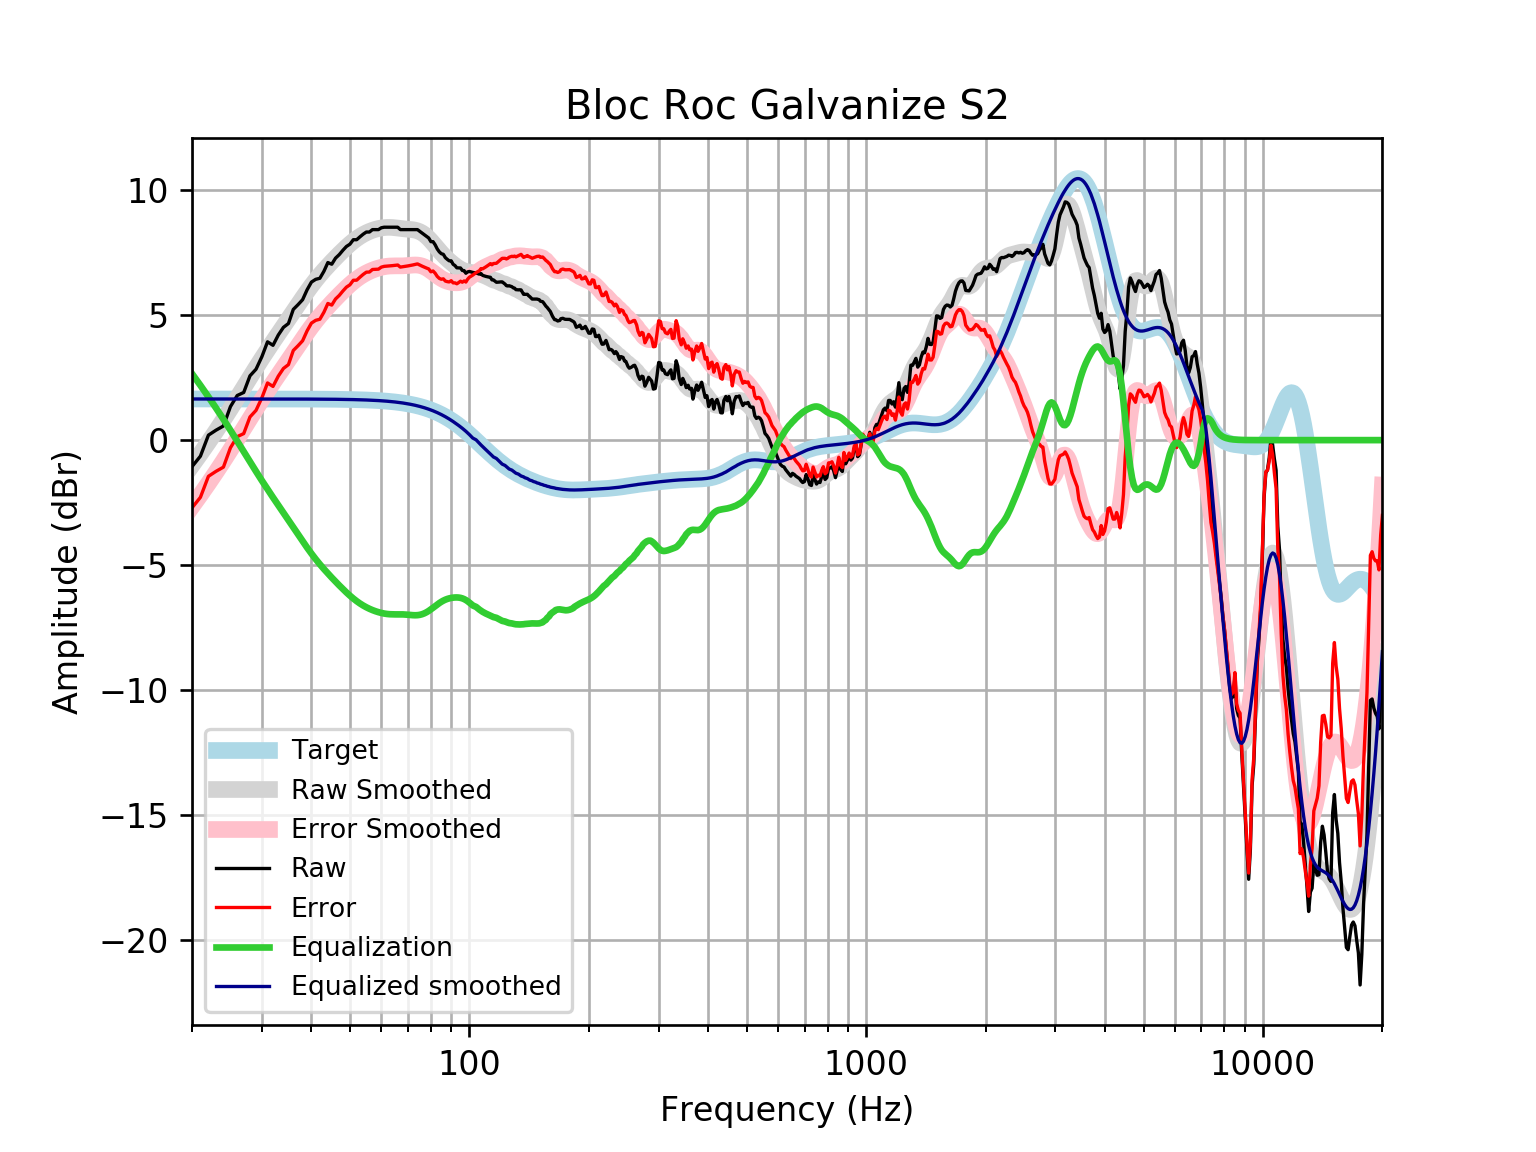

Source data for this figure (header and first rows):
frequency, raw, error, smoothed, error_smoothed, equalization, equalized_raw, equalized_smoothed, target
20, -1.063, -2.711, -1.013, -2.661, 2.661, 1.598, 1.648, 1.648
21, -0.6426, -2.29, -0.5453, -2.193, 2.193, 1.55, 1.648, 1.648
22, 0.1989, -1.449, -0.08508, -1.733, 1.733, 1.932, 1.648, 1.648
23, 0.3999, -1.248, 0.3676, -1.28, 1.28, 1.68, 1.648, 1.648
24, 0.5658, -1.082, 0.8127, -0.835, 0.835, 1.401, 1.648, 1.648
25, 1.343, -0.3048, 1.253, -0.3948, 0.3948, 1.738, 1.648, 1.648
26, 1.787, 0.1389, 1.685, 0.0373, -0.0373, 1.749, 1.648, 1.648
27, 1.909, 0.2613, 2.106, 0.4584, -0.4584, 1.45, 1.648, 1.648
28, 2.576, 0.9285, 2.512, 0.8648, -0.8648, 1.711, 1.647, 1.647
29, 2.84, 1.192, 2.9, 1.253, -1.253, 1.587, 1.647, 1.647
30, 3.341, 1.694, 3.267, 1.62, -1.62, 1.721, 1.647, 1.647
31, 3.937, 2.29, 3.614, 1.967, -1.967, 1.97, 1.647, 1.647
32, 3.797, 2.15, 3.942, 2.295, -2.295, 1.502, 1.647, 1.647
33, 4.209, 2.562, 4.255, 2.609, -2.609, 1.6, 1.647, 1.647
34, 4.516, 2.87, 4.558, 2.911, -2.911, 1.605, 1.646, 1.646
35, 4.67, 3.024, 4.852, 3.206, -3.206, 1.463, 1.646, 1.646
36, 5.235, 3.59, 5.14, 3.495, -3.495, 1.741, 1.645, 1.645
37, 5.424, 3.779, 5.42, 3.775, -3.775, 1.649, 1.645, 1.645
38, 5.623, 3.979, 5.691, 4.046, -4.046, 1.577, 1.644, 1.644
39, 6.019, 4.376, 5.947, 4.303, -4.303, 1.716, 1.644, 1.644
40, 6.33, 4.687, 6.187, 4.544, -4.544, 1.786, 1.643, 1.643
41, 6.439, 4.797, 6.409, 4.767, -4.767, 1.673, 1.642, 1.642
42, 6.482, 4.841, 6.613, 4.972, -4.972, 1.51, 1.641, 1.641
43, 6.762, 5.122, 6.802, 5.162, -5.162, 1.6, 1.64, 1.64
44, 7.111, 5.472, 6.977, 5.339, -5.339, 1.772, 1.639, 1.639
45, 7.044, 5.407, 7.143, 5.506, -5.506, 1.539, 1.637, 1.637
46, 7.288, 5.653, 7.3, 5.665, -5.665, 1.623, 1.635, 1.635
47, 7.428, 5.795, 7.451, 5.817, -5.817, 1.611, 1.634, 1.633
48, 7.601, 5.97, 7.594, 5.963, -5.963, 1.639, 1.631, 1.631
49, 7.755, 6.126, 7.729, 6.1, -6.1, 1.655, 1.629, 1.629
50, 7.845, 6.219, 7.853, 6.227, -6.227, 1.618, 1.626, 1.626
51, 8.025, 6.402, 7.967, 6.344, -6.344, 1.682, 1.623, 1.623
52, 8.025, 6.405, 8.068, 6.449, -6.449, 1.576, 1.62, 1.62
53, 8.141, 6.525, 8.158, 6.541, -6.541, 1.599, 1.616, 1.616
54, 8.247, 6.635, 8.235, 6.623, -6.623, 1.624, 1.612, 1.612
55, 8.334, 6.726, 8.301, 6.694, -6.694, 1.64, 1.607, 1.607
56, 8.334, 6.731, 8.357, 6.755, -6.755, 1.579, 1.602, 1.602
57, 8.43, 6.833, 8.404, 6.807, -6.807, 1.623, 1.596, 1.596
58, 8.43, 6.84, 8.442, 6.852, -6.852, 1.578, 1.59, 1.59
59, 8.43, 6.847, 8.473, 6.89, -6.89, 1.54, 1.583, 1.583
60, 8.504, 6.928, 8.497, 6.921, -6.921, 1.583, 1.576, 1.576
61, 8.526, 6.959, 8.512, 6.945, -6.945, 1.582, 1.568, 1.568
62, 8.526, 6.968, 8.521, 6.962, -6.962, 1.565, 1.559, 1.559
63, 8.526, 6.977, 8.522, 6.972, -6.972, 1.554, 1.549, 1.549
64, 8.526, 6.988, 8.516, 6.978, -6.978, 1.549, 1.538, 1.538
65, 8.526, 6.999, 8.506, 6.979, -6.979, 1.548, 1.527, 1.527
66, 8.526, 7.012, 8.492, 6.978, -6.978, 1.549, 1.514, 1.514
67, 8.43, 6.929, 8.478, 6.978, -6.978, 1.452, 1.501, 1.501
68, 8.43, 6.944, 8.466, 6.979, -6.979, 1.45, 1.486, 1.486
69, 8.43, 6.959, 8.455, 6.985, -6.985, 1.445, 1.471, 1.471
70, 8.43, 6.976, 8.446, 6.993, -6.993, 1.437, 1.454, 1.454
71, 8.43, 6.994, 8.438, 7.002, -7.002, 1.428, 1.436, 1.436
72, 8.43, 7.014, 8.426, 7.01, -7.01, 1.42, 1.416, 1.416
73, 8.43, 7.035, 8.409, 7.014, -7.014, 1.416, 1.395, 1.395
74, 8.43, 7.057, 8.383, 7.01, -7.01, 1.42, 1.373, 1.373
75, 8.361, 7.011, 8.346, 6.996, -6.996, 1.364, 1.349, 1.349
76, 8.292, 6.968, 8.296, 6.972, -6.972, 1.319, 1.324, 1.324
77, 8.224, 6.927, 8.235, 6.937, -6.937, 1.287, 1.297, 1.297
78, 8.158, 6.89, 8.161, 6.892, -6.892, 1.266, 1.269, 1.269
79, 8.094, 6.855, 8.077, 6.838, -6.838, 1.256, 1.239, 1.239
... 553 more rows
